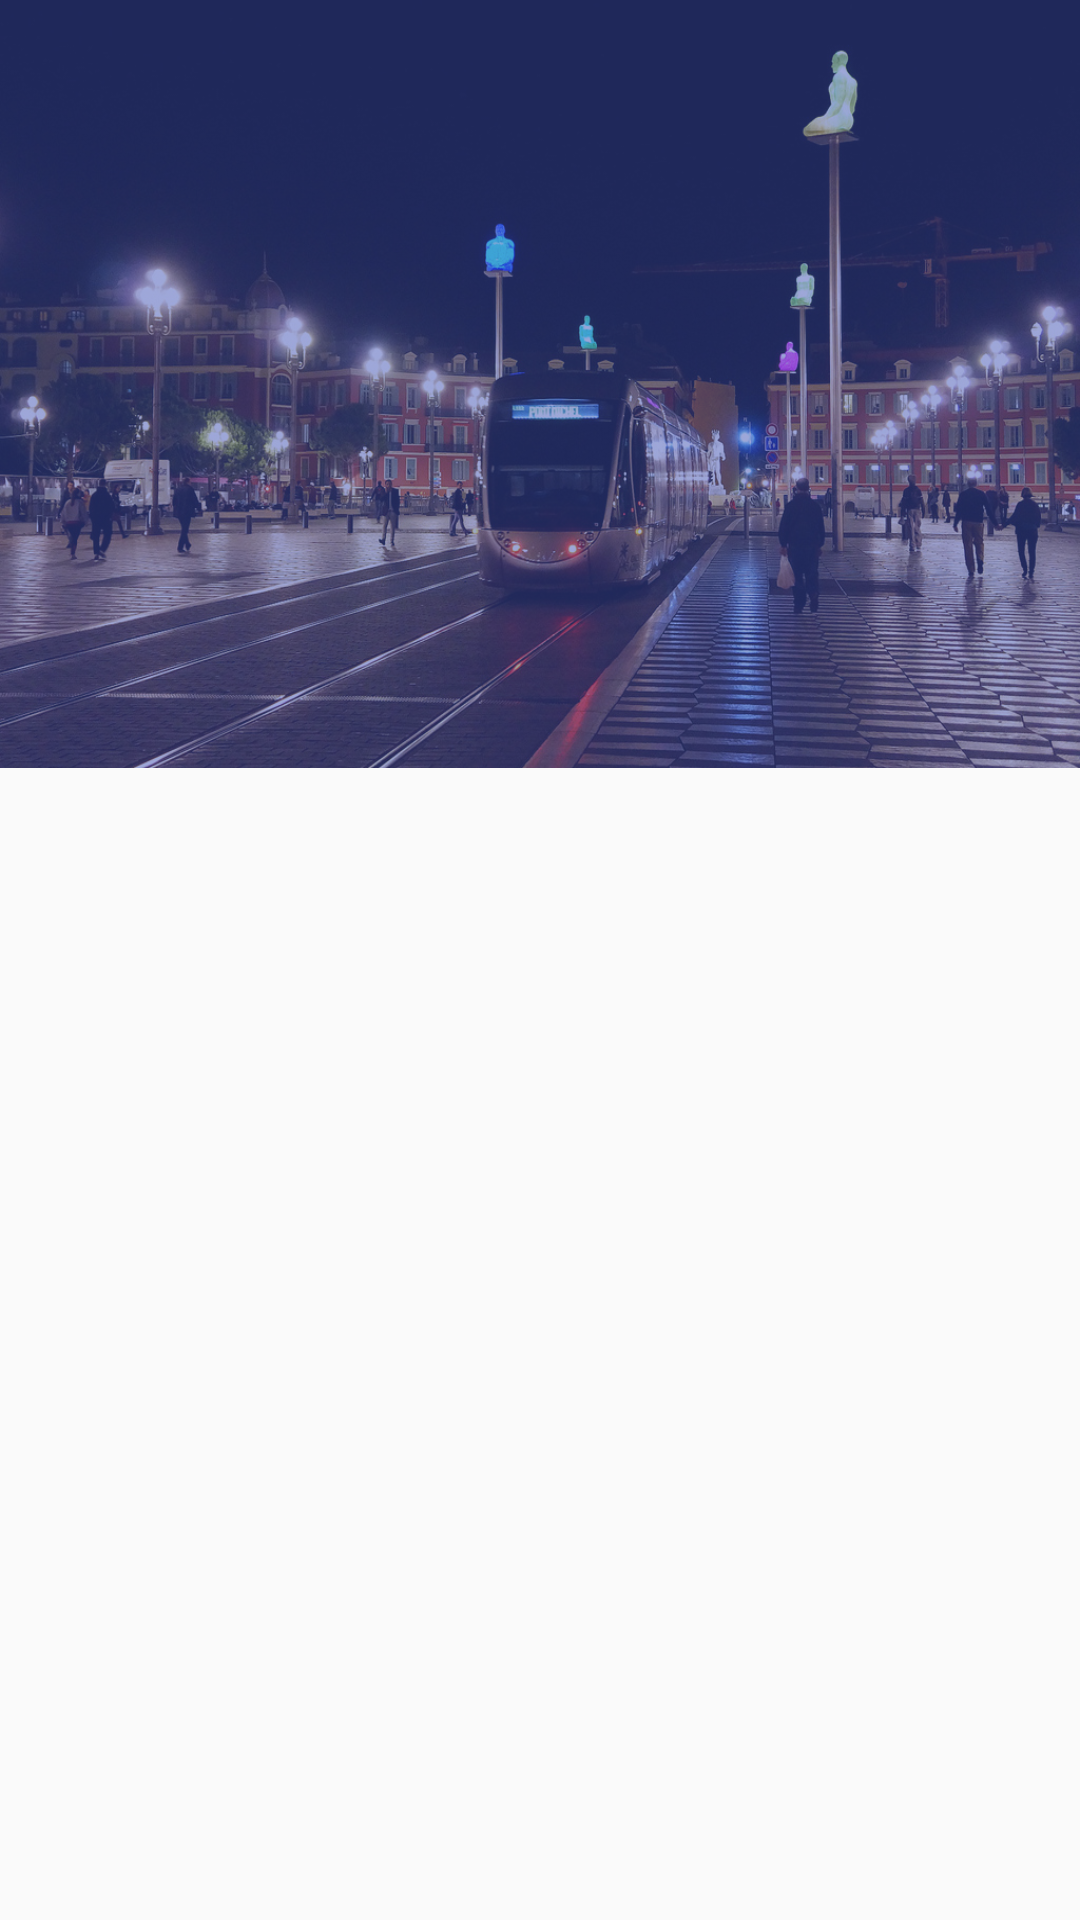

Produce the Android XML layout that renders to this screen, including the resource entries it uses.
<!-- AndroidManifest.xml: activity theme AppTheme.NoActionBar -->
<!-- res/layout/activity_tabs_header.xml -->
<?xml version="1.0" encoding="utf-8"?>
<android.support.design.widget.CoordinatorLayout
    android:id="@+id/htab_maincontent"
    android:fitsSystemWindows="true"
    android:layout_width="fill_parent"
    android:layout_height="fill_parent"
    xmlns:android="http://schemas.android.com/apk/res/android"
    xmlns:app="http://schemas.android.com/apk/res-auto">

    <android.support.design.widget.AppBarLayout
        android:theme="@style/ThemeOverlay.AppCompat.Dark.ActionBar"
        android:id="@+id/htab_appbar"
        android:background="?colorPrimary"
        android:fitsSystemWindows="true"
        android:layout_width="fill_parent"
        android:layout_height="wrap_content">

        <android.support.design.widget.CollapsingToolbarLayout
            android:id="@+id/htab_collapse_toolbar"
            android:fitsSystemWindows="true"
            android:layout_width="fill_parent"
            android:layout_height="256.0dip"
            app:layout_scrollFlags="scroll|exitUntilCollapsed|snap"
            app:contentScrim="?colorPrimary">

            <ImageView
                android:id="@+id/htab_header"
                android:background="@drawable/place_massena_by_night"
                android:fitsSystemWindows="true"
                android:layout_width="fill_parent"
                android:layout_height="fill_parent"
                android:scaleType="centerCrop"
                android:alpha="0.5"
                app:layout_collapseMode="parallax" />

            <android.support.v7.widget.Toolbar
                android:gravity="top"
                android:id="@+id/htab_toolbar"
                android:layout_width="fill_parent"
                android:layout_height="104.0dip"
                android:minHeight="?actionBarSize"
                app:popupTheme="@style/ThemeOverlay.AppCompat.Light"
                app:layout_collapseMode="pin"
                app:titleMarginTop="13.0dip" />?attr/actionBarSize parallax

            <android.support.design.widget.TabLayout
                android:layout_gravity="bottom"
                android:id="@+id/htab_tabs"
                android:layout_width="fill_parent"
                android:layout_height="?actionBarSize"
                app:tabIndicatorColor="@android:color/white" />
        </android.support.design.widget.CollapsingToolbarLayout>
    </android.support.design.widget.AppBarLayout>

    <android.support.v4.view.ViewPager
        android:id="@+id/htab_viewpager"
        android:layout_width="fill_parent"
        android:layout_height="fill_parent"
        app:layout_behavior="@string/appbar_scrolling_view_behavior" />
</android.support.design.widget.CoordinatorLayout>
<!-- resources referenced by this layout -->
<resources>
  <!-- drawable place_massena_by_night: jpg bitmap (drawable, 396206 bytes) -->
  <style name="AppTheme.NoActionBar" parent="AppTheme">
          <item name="windowActionBar">false</item>
          <item name="windowNoTitle">true</item>
      </style>
  <style name="AppTheme" parent="Theme.AppCompat.Light.DarkActionBar">
          <item name="colorPrimary">@color/colorPrimary</item>
          <item name="colorPrimaryDark">@color/colorPrimaryDark</item>
          <item name="colorAccent">@color/colorAccent</item>
          <item name="android:textColorSecondary">@color/textColorSecondary</item>
          <item name="android:textColorPrimaryInverse">@color/textColorPrimaryDark</item>
          <item name="android:textColorSecondaryInverse">@color/textColorSecondaryDark</item>
      </style>
  <color name="colorPrimary">#3F51B5</color>
  <color name="colorPrimaryDark">#303F9F</color>
  <color name="colorAccent">#FF4081</color>
  <color name="textColorSecondary">#55000000</color>
  <color name="textColorPrimaryDark">#FFFFFF</color>
  <color name="textColorSecondaryDark">#88FFFFFF</color>
</resources>
